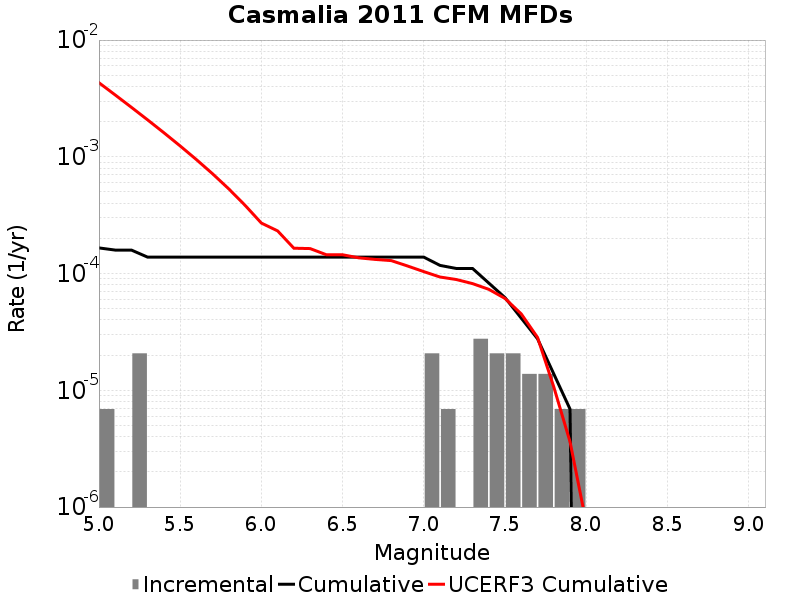

Data behind this chart, as committed beside it:
Magnitude, Incremental Rate, Cumulative Rate, UCERF3 Cumulative Rate
5.05, 6.9093E-6, 1.6582319E-4, 0.004312
5.15, 0.0, 1.589139E-4, 0.003388
5.25, 2.0727899E-5, 1.589139E-4, 0.002653
5.35, 0.0, 1.3818599E-4, 0.00207
5.45, 0.0, 1.3818599E-4, 0.001607
5.55, 0.0, 1.3818599E-4, 0.001239
5.65, 0.0, 1.3818599E-4, 9.4668515E-4
5.75, 0.0, 1.3818599E-4, 7.1451254E-4
5.85, 0.0, 1.3818599E-4, 5.300913E-4
5.95, 0.0, 1.3818599E-4, 3.836003E-4
6.05, 0.0, 1.3818599E-4, 2.706262E-4
6.15, 0.0, 1.3818599E-4, 2.3200855E-4
6.25, 0.0, 1.3818599E-4, 1.6484414E-4
6.35, 0.0, 1.3818599E-4, 1.636716E-4
6.45, 0.0, 1.3818599E-4, 1.4495115E-4
6.55, 0.0, 1.3818599E-4, 1.4485401E-4
6.65, 0.0, 1.3818599E-4, 1.3634287E-4
6.75, 0.0, 1.3818599E-4, 1.3220143E-4
6.85, 0.0, 1.3818599E-4, 1.290749E-4
6.95, 0.0, 1.3818599E-4, 1.1605246E-4
7.05, 2.0727899E-5, 1.3818599E-4, 1.0388845E-4
7.15, 6.9093E-6, 1.174581E-4, 9.340475E-5
7.25, 0.0, 1.105488E-4, 8.891242E-5
7.35, 2.76372E-5, 1.105488E-4, 8.202266E-5
7.45, 2.0727899E-5, 8.2911596E-5, 7.327687E-5
7.55, 2.0727899E-5, 6.21837E-5, 6.118812E-5
7.65, 1.38186E-5, 4.1455798E-5, 4.5093126E-5
7.75, 1.38186E-5, 2.76372E-5, 2.8389471E-5
7.85, 6.9093E-6, 1.38186E-5, 1.0697026E-5
7.95, 6.9093E-6, 6.9093E-6, 3.6325239E-6
8.05, 0.0, 0.0, 7.2878595E-7
8.15, 0.0, 0.0, 0.0
8.25, 0.0, 0.0, 0.0
8.35, 0.0, 0.0, 0.0
8.45, 0.0, 0.0, 0.0
8.55, 0.0, 0.0, 0.0
8.65, 0.0, 0.0, 0.0
8.75, 0.0, 0.0, 0.0
8.85, 0.0, 0.0, 0.0
8.95, 0.0, 0.0, 0.0
9.05, 0.0, 0.0, 0.0
